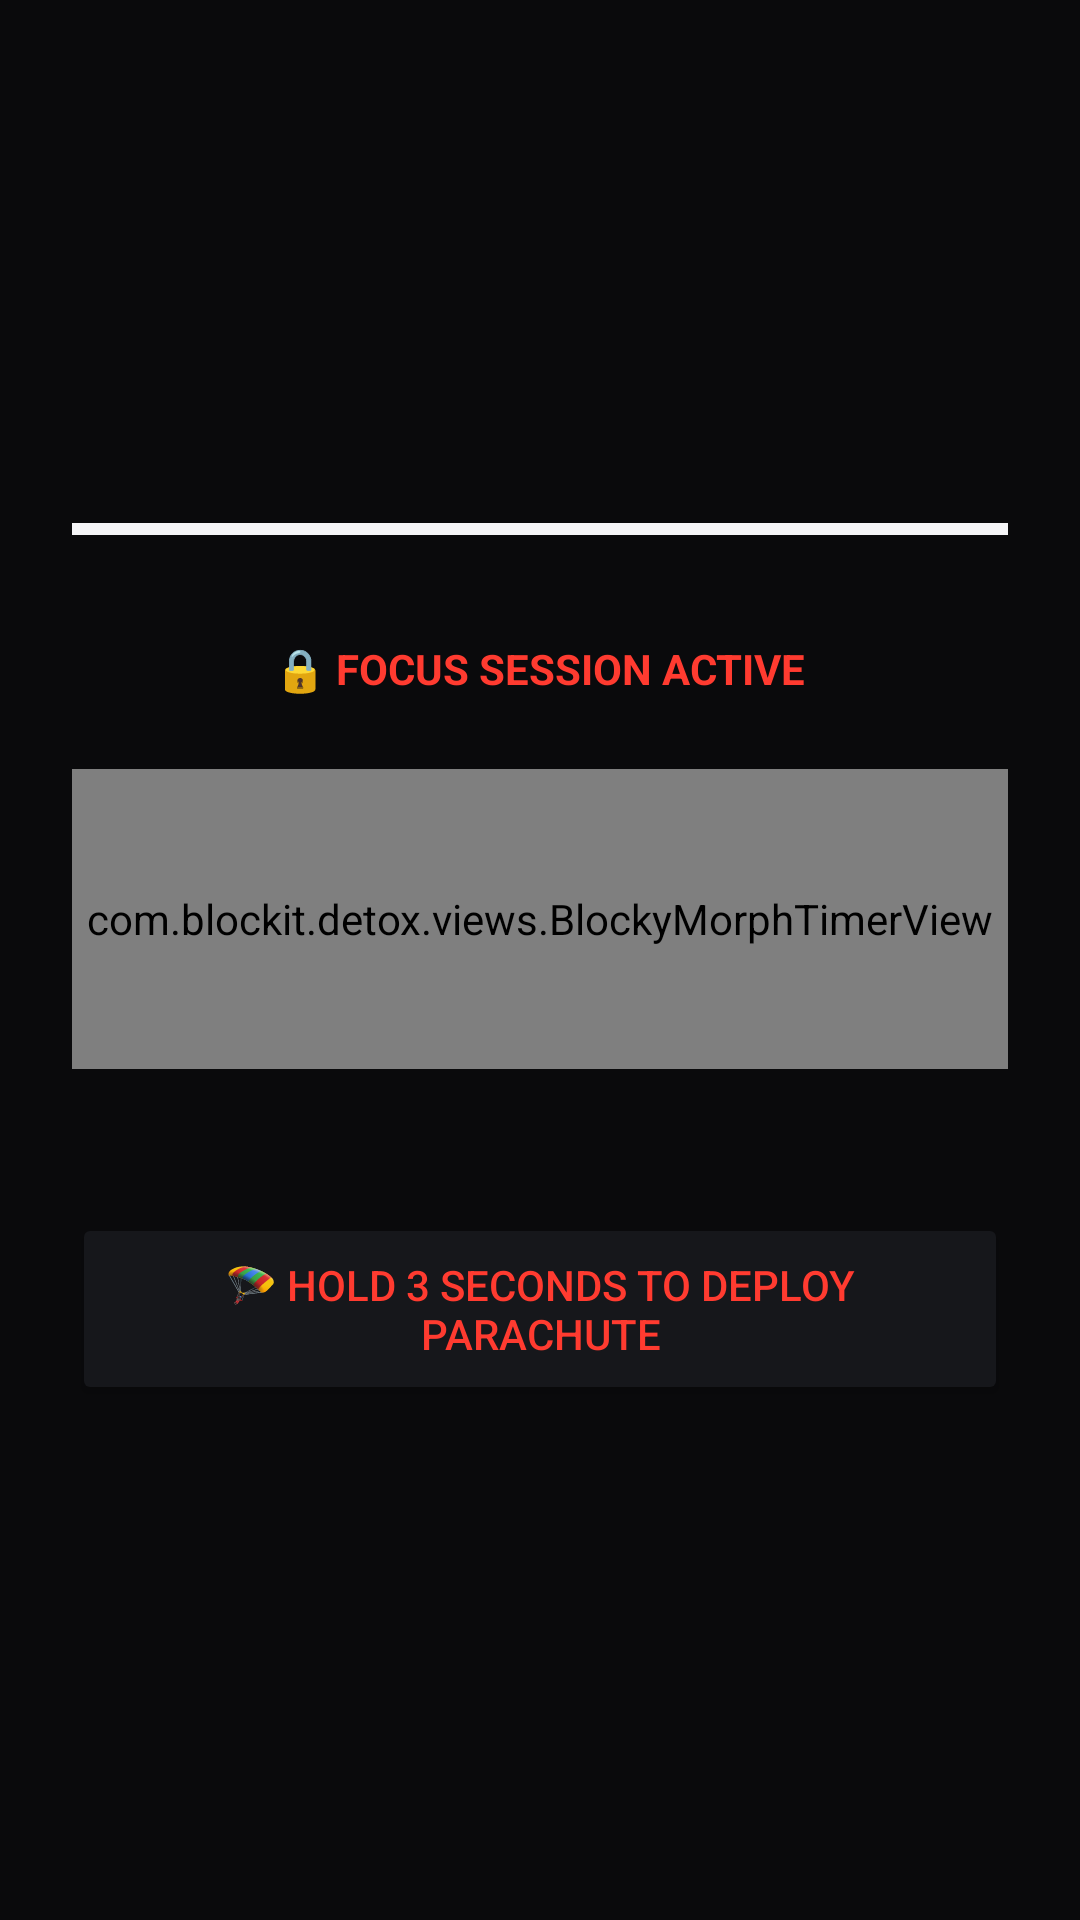

Android layout source for this screen:
<!-- AndroidManifest.xml: activity theme Theme.Blockit.LockScreen -->
<!-- res/layout/activity_lock_session.xml -->
<?xml version="1.0" encoding="utf-8"?>
<LinearLayout xmlns:android="http://schemas.android.com/apk/res/android"
    android:layout_width="match_parent"
    android:layout_height="match_parent"
    android:orientation="vertical"
    android:background="@color/bg_oled"
    android:padding="24dp"
    android:gravity="center">

    <ProgressBar
        android:id="@+id/glyphProgressBar"
        style="?android:attr/progressBarStyleHorizontal"
        android:layout_width="match_parent"
        android:layout_height="10dp"
        android:max="100"
        android:progress="100"
        android:progressTint="@color/ink_white"
        android:layout_marginBottom="32dp" />

    <TextView
        android:id="@+id/tvBlockedNotice"
        android:layout_width="wrap_content"
        android:layout_height="wrap_content"
        android:text="🔒 FOCUS SESSION ACTIVE"
        android:textColor="@color/accent_red"
        android:textSize="14sp"
        android:textStyle="bold"
        android:layout_marginBottom="24dp" />

    <com.blockit.detox.views.BlockyMorphTimerView
        android:id="@+id/lockMorphTimer"
        android:layout_width="match_parent"
        android:layout_height="100dp"
        android:layout_marginBottom="48dp" />

    <Button
        android:id="@+id/btnHoldParachute"
        android:layout_width="match_parent"
        android:layout_height="64dp"
        android:text="🪂 HOLD 3 SECONDS TO DEPLOY PARACHUTE"
        android:textColor="@color/accent_red"
        android:backgroundTint="@color/bg_card" />
</LinearLayout>
<!-- resources referenced by this layout -->
<resources>
  <color name="accent_red">#FF3B30</color>
  <color name="bg_card">#16171B</color>
  <color name="bg_oled">#0A0A0C</color>
  <color name="ink_white">#F5F5F7</color>
  <style name="Theme.Blockit.LockScreen" parent="Theme.Blockit">
          <item name="android:windowFullscreen">true</item>
          <item name="android:windowShowWhenLocked">true</item>
          <item name="android:windowTurnScreenOn">true</item>
      </style>
  <style name="Theme.Blockit" parent="Theme.Material3.Dark.NoActionBar">
          <item name="android:windowBackground">@color/bg_oled</item>
          <item name="android:statusBarColor">@color/bg_oled</item>
          <item name="android:navigationBarColor">@color/bg_oled</item>
      </style>
</resources>
